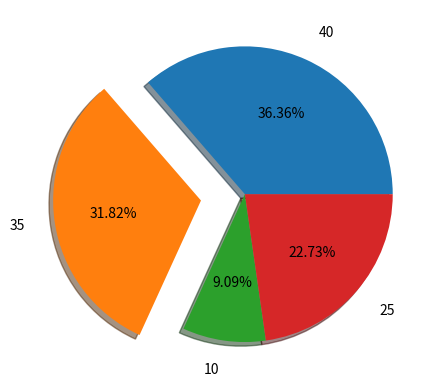

The matplotlib source for this figure:
import matplotlib.pyplot as plt
names = ['aa', 'bb', 'cc', 'dd']
#plt.pie([40, 35, 10, 25],explode=(0,0.4,0,0),labels=names,autopct='%1.2f%%',shadow=True)
plt.pie([40, 35, 10, 25],explode=(0,0.3,0,0),labels=[40, 35, 10, 25],autopct='%1.2f%%',labeldistance=1.2,shadow=True)
plt.show()
